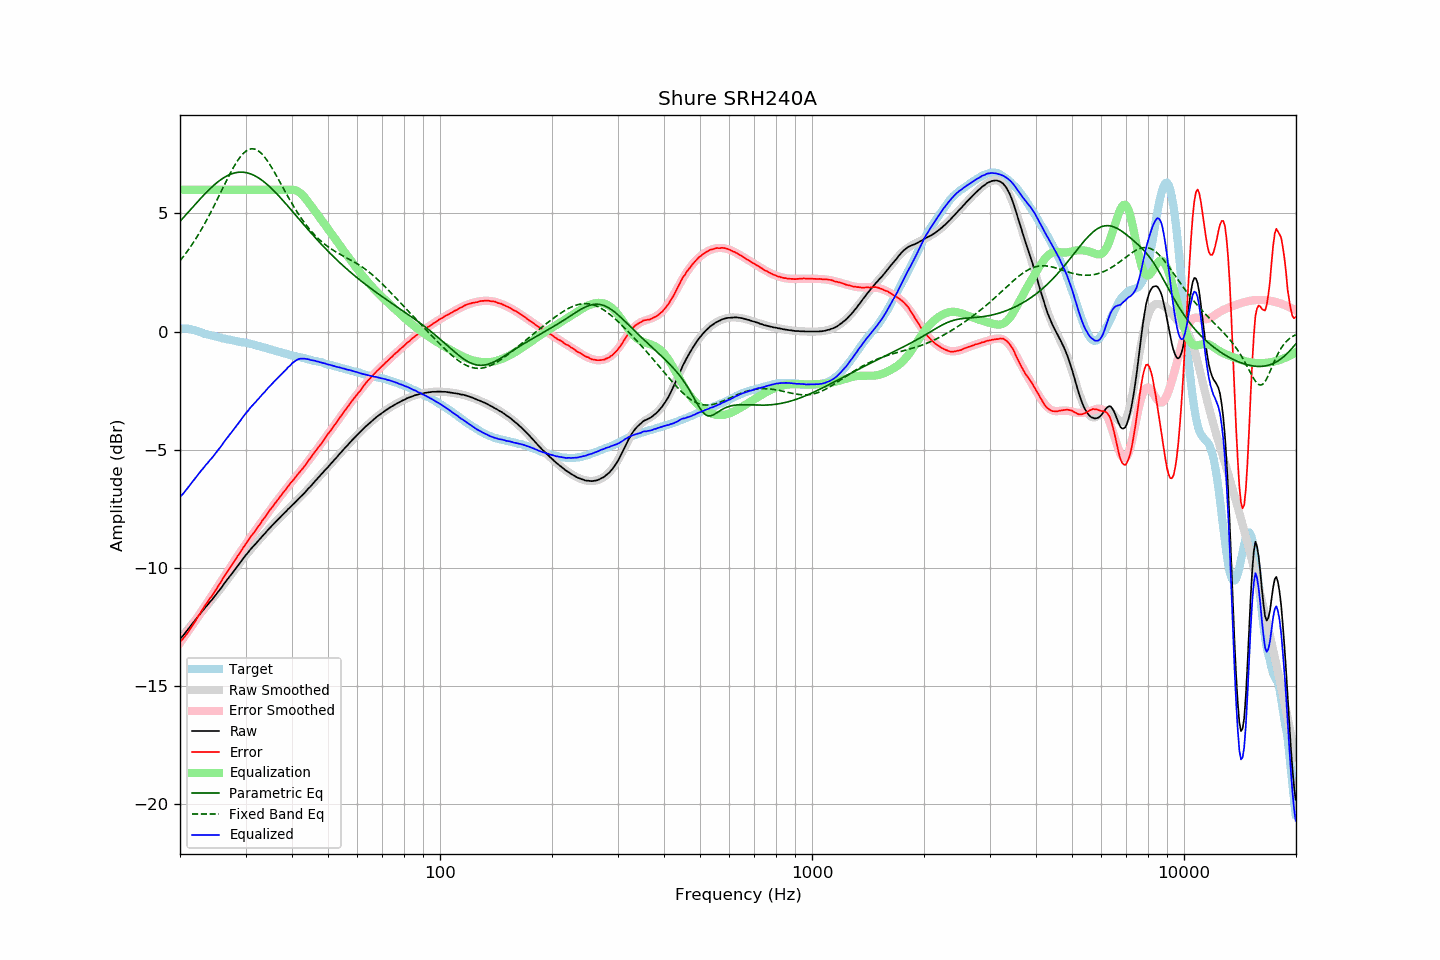

Source data for this figure (header and first rows):
frequency, raw, error, smoothed, error_smoothed, equalization, parametric_eq, fixed_band_eq, equalized_raw, equalized_smoothed, target
20.00, -13.00, -13.13, -13.02, -13.17, 6.00, 4.66, 3.00, -7.00, -7.02, 0.13
20.20, -12.93, -13.06, -12.94, -13.08, 6.00, 4.74, 3.08, -6.93, -6.94, 0.13
20.40, -12.86, -12.99, -12.85, -12.98, 6.00, 4.81, 3.17, -6.86, -6.85, 0.13
20.61, -12.77, -12.90, -12.76, -12.88, 6.00, 4.89, 3.25, -6.77, -6.76, 0.13
20.81, -12.68, -12.80, -12.68, -12.79, 6.00, 4.97, 3.34, -6.68, -6.68, 0.13
21.02, -12.60, -12.73, -12.59, -12.69, 6.00, 5.04, 3.44, -6.60, -6.59, 0.13
21.23, -12.51, -12.61, -12.50, -12.59, 6.00, 5.12, 3.53, -6.51, -6.50, 0.10
21.44, -12.42, -12.51, -12.42, -12.49, 6.00, 5.20, 3.63, -6.42, -6.42, 0.09
21.66, -12.34, -12.42, -12.33, -12.39, 6.00, 5.27, 3.73, -6.34, -6.33, 0.07
21.87, -12.25, -12.30, -12.25, -12.29, 6.00, 5.35, 3.84, -6.25, -6.25, 0.05
22.09, -12.16, -12.20, -12.16, -12.19, 6.00, 5.42, 3.94, -6.16, -6.16, 0.04
22.31, -12.07, -12.08, -12.08, -12.09, 6.00, 5.50, 4.05, -6.07, -6.08, 0.01
22.54, -11.99, -11.98, -11.99, -11.99, 6.00, 5.57, 4.17, -5.99, -5.99, -0.01
22.76, -11.90, -11.87, -11.91, -11.88, 6.00, 5.65, 4.28, -5.90, -5.91, -0.03
22.99, -11.82, -11.76, -11.82, -11.77, 6.00, 5.72, 4.40, -5.82, -5.82, -0.06
23.22, -11.74, -11.65, -11.74, -11.67, 6.00, 5.79, 4.52, -5.74, -5.74, -0.09
23.45, -11.65, -11.54, -11.66, -11.56, 6.00, 5.86, 4.64, -5.65, -5.66, -0.11
23.69, -11.58, -11.46, -11.58, -11.46, 6.00, 5.93, 4.77, -5.58, -5.58, -0.12
23.92, -11.49, -11.35, -11.49, -11.36, 6.00, 6.00, 4.90, -5.49, -5.49, -0.14
24.16, -11.41, -11.26, -11.41, -11.26, 6.00, 6.06, 5.03, -5.41, -5.41, -0.15
24.40, -11.34, -11.17, -11.33, -11.15, 6.00, 6.13, 5.16, -5.34, -5.33, -0.17
24.65, -11.25, -11.06, -11.24, -11.05, 6.00, 6.19, 5.29, -5.25, -5.24, -0.19
24.89, -11.17, -10.96, -11.16, -10.95, 6.00, 6.24, 5.43, -5.17, -5.16, -0.21
25.14, -11.08, -10.86, -11.07, -10.85, 6.00, 6.30, 5.57, -5.08, -5.07, -0.22
25.39, -10.99, -10.75, -10.98, -10.74, 6.00, 6.35, 5.70, -4.99, -4.98, -0.24
25.65, -10.90, -10.65, -10.90, -10.64, 6.00, 6.41, 5.84, -4.90, -4.90, -0.25
25.91, -10.81, -10.53, -10.81, -10.53, 6.00, 6.45, 5.98, -4.81, -4.81, -0.28
26.16, -10.71, -10.42, -10.72, -10.43, 6.00, 6.50, 6.12, -4.71, -4.72, -0.29
26.43, -10.62, -10.32, -10.63, -10.32, 6.00, 6.54, 6.26, -4.62, -4.63, -0.30
26.69, -10.53, -10.21, -10.54, -10.22, 6.00, 6.58, 6.40, -4.53, -4.54, -0.32
26.96, -10.44, -10.11, -10.45, -10.11, 6.00, 6.61, 6.53, -4.44, -4.45, -0.34
27.23, -10.35, -10.01, -10.35, -10.00, 6.00, 6.64, 6.66, -4.35, -4.35, -0.35
27.50, -10.27, -9.91, -10.26, -9.90, 6.00, 6.67, 6.79, -4.27, -4.26, -0.36
27.77, -10.18, -9.80, -10.17, -9.80, 6.00, 6.69, 6.91, -4.18, -4.17, -0.38
28.05, -10.08, -9.69, -10.08, -9.69, 6.00, 6.71, 7.03, -4.08, -4.08, -0.39
28.33, -10.00, -9.59, -9.99, -9.59, 6.00, 6.73, 7.14, -4.00, -3.99, -0.41
28.62, -9.90, -9.48, -9.90, -9.48, 6.00, 6.74, 7.25, -3.90, -3.90, -0.42
28.90, -9.82, -9.39, -9.81, -9.38, 6.00, 6.74, 7.34, -3.82, -3.81, -0.43
29.19, -9.73, -9.28, -9.72, -9.28, 6.00, 6.74, 7.43, -3.73, -3.72, -0.45
29.48, -9.63, -9.18, -9.64, -9.18, 6.00, 6.74, 7.51, -3.63, -3.64, -0.45
29.78, -9.54, -9.08, -9.55, -9.08, 6.00, 6.74, 7.58, -3.54, -3.55, -0.46
30.08, -9.45, -8.98, -9.46, -8.98, 6.00, 6.73, 7.63, -3.45, -3.46, -0.47
30.38, -9.38, -8.89, -9.38, -8.88, 6.00, 6.71, 7.68, -3.38, -3.38, -0.50
30.68, -9.29, -8.78, -9.30, -8.79, 6.00, 6.69, 7.71, -3.29, -3.30, -0.51
30.99, -9.20, -8.67, -9.22, -8.69, 6.00, 6.67, 7.73, -3.20, -3.22, -0.53
31.30, -9.13, -8.59, -9.14, -8.59, 6.00, 6.64, 7.73, -3.13, -3.14, -0.54
31.61, -9.06, -8.51, -9.06, -8.50, 6.00, 6.61, 7.72, -3.06, -3.06, -0.55
31.93, -8.98, -8.41, -8.98, -8.40, 6.00, 6.57, 7.70, -2.98, -2.98, -0.57
32.24, -8.91, -8.31, -8.90, -8.31, 6.00, 6.54, 7.67, -2.91, -2.90, -0.60
32.57, -8.83, -8.22, -8.82, -8.21, 6.00, 6.49, 7.63, -2.83, -2.82, -0.61
32.89, -8.76, -8.13, -8.75, -8.12, 6.00, 6.45, 7.57, -2.76, -2.75, -0.63
33.22, -8.67, -8.01, -8.67, -8.02, 6.00, 6.40, 7.51, -2.67, -2.67, -0.66
33.55, -8.60, -7.93, -8.60, -7.93, 6.00, 6.35, 7.43, -2.60, -2.60, -0.67
33.89, -8.53, -7.84, -8.53, -7.83, 6.00, 6.29, 7.35, -2.53, -2.53, -0.69
34.23, -8.45, -7.74, -8.45, -7.74, 6.00, 6.23, 7.26, -2.45, -2.45, -0.71
34.57, -8.37, -7.64, -8.38, -7.65, 6.00, 6.17, 7.16, -2.37, -2.38, -0.73
34.92, -8.30, -7.55, -8.30, -7.55, 6.00, 6.11, 7.05, -2.30, -2.30, -0.76
35.27, -8.23, -7.46, -8.23, -7.46, 6.00, 6.05, 6.94, -2.23, -2.23, -0.77
35.62, -8.16, -7.37, -8.16, -7.37, 6.00, 5.98, 6.83, -2.16, -2.16, -0.79
35.97, -8.09, -7.28, -8.09, -7.28, 6.00, 5.91, 6.71, -2.09, -2.09, -0.81
... 635 more rows
